Run: headless pygame with SDL's dummy video driver; simulated clock (each Clock.tick advances the game by its frame time, no real sleeping); random seed 0; keys injected as events and as key.get_pressed() state; mouse plan: one left click at the window centre at the start of phase 2, then a move to the lower-right quarter at the start of phase 3.
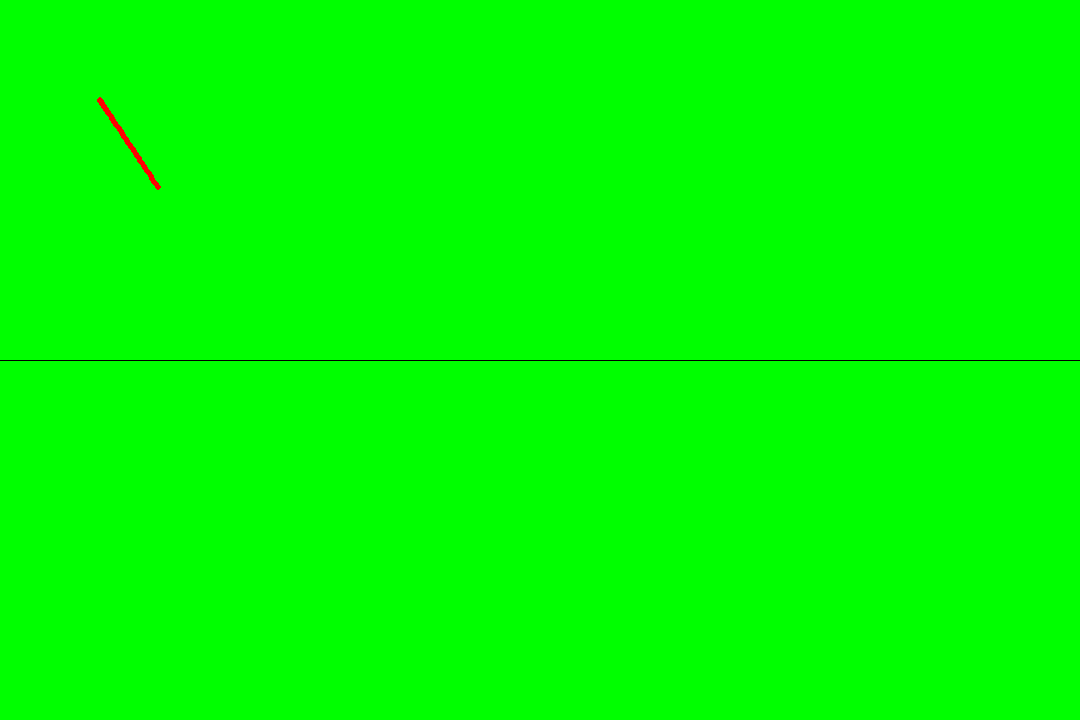
Frame 1 of 4 · flips 1–60 · no input
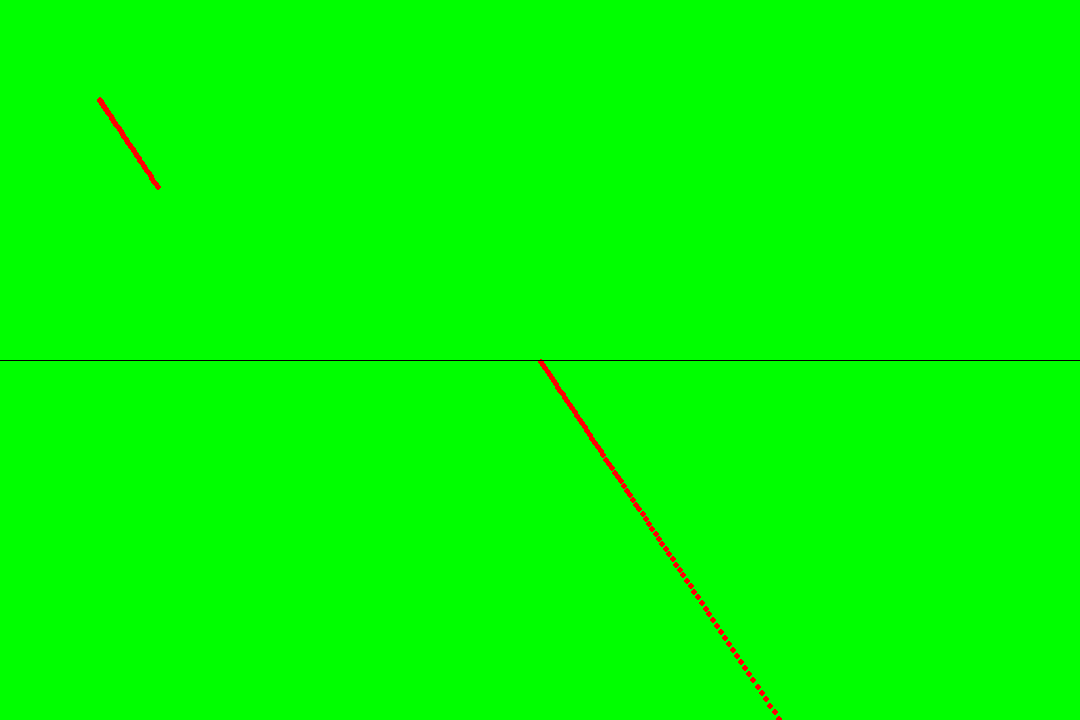
Frame 2 of 4 · flips 61–180 · clicked the window centre · tapped SPACE, RETURN · held RIGHT (→), D
Frame 3 of 4 · flips 181–300 · moved the mouse to the lower-right quarter · held DOWN (↓), S · screen unchanged from frame 2, image omitted
Frame 4 of 4 · flips 301–420 · held LEFT (←), A, UP (↑), W · screen unchanged from frame 3, image omitted

The pygame program that drew these frames:

import pygame
import sys
class Ray:
    def __init__(self,dir):
        self.dir = dir
        self.speed = 5
        self.pos = [100,360]
    def move(self,dt):
        self.pos[0] = self.pos[0] + (self.dir[0]*self.speed*dt)
        self.pos[1] = self.pos[1] + (self.dir[1]*self.speed*dt)
pygame.init()
screen = pygame.display.set_mode((1080,720))
clock = pygame.time.Clock()
vel = pygame.math.Vector2(2,3)
running = True
dt=0.0
screen.fill((0,255,0))
p_ball = (100,100)
r = Ray((1,0))
print(r.pos)
r.move(1)
print(r.pos)
while running:
    #screen.fill((0,255,0))
    for event in pygame.event.get():
        if event.type == pygame.QUIT:
            running = False
        elif event.type == pygame.MOUSEBUTTONDOWN:
            p_ball = event.pos
    dt += clock.tick(60)/1000.0
    p_ball += (dt*vel)
    pygame.draw.circle(screen,(255,0,0),p_ball,3)
    pygame.draw.line(screen,(0,0,0),(0,360),(1080,360))
    pygame.display.flip()
pygame.quit()
